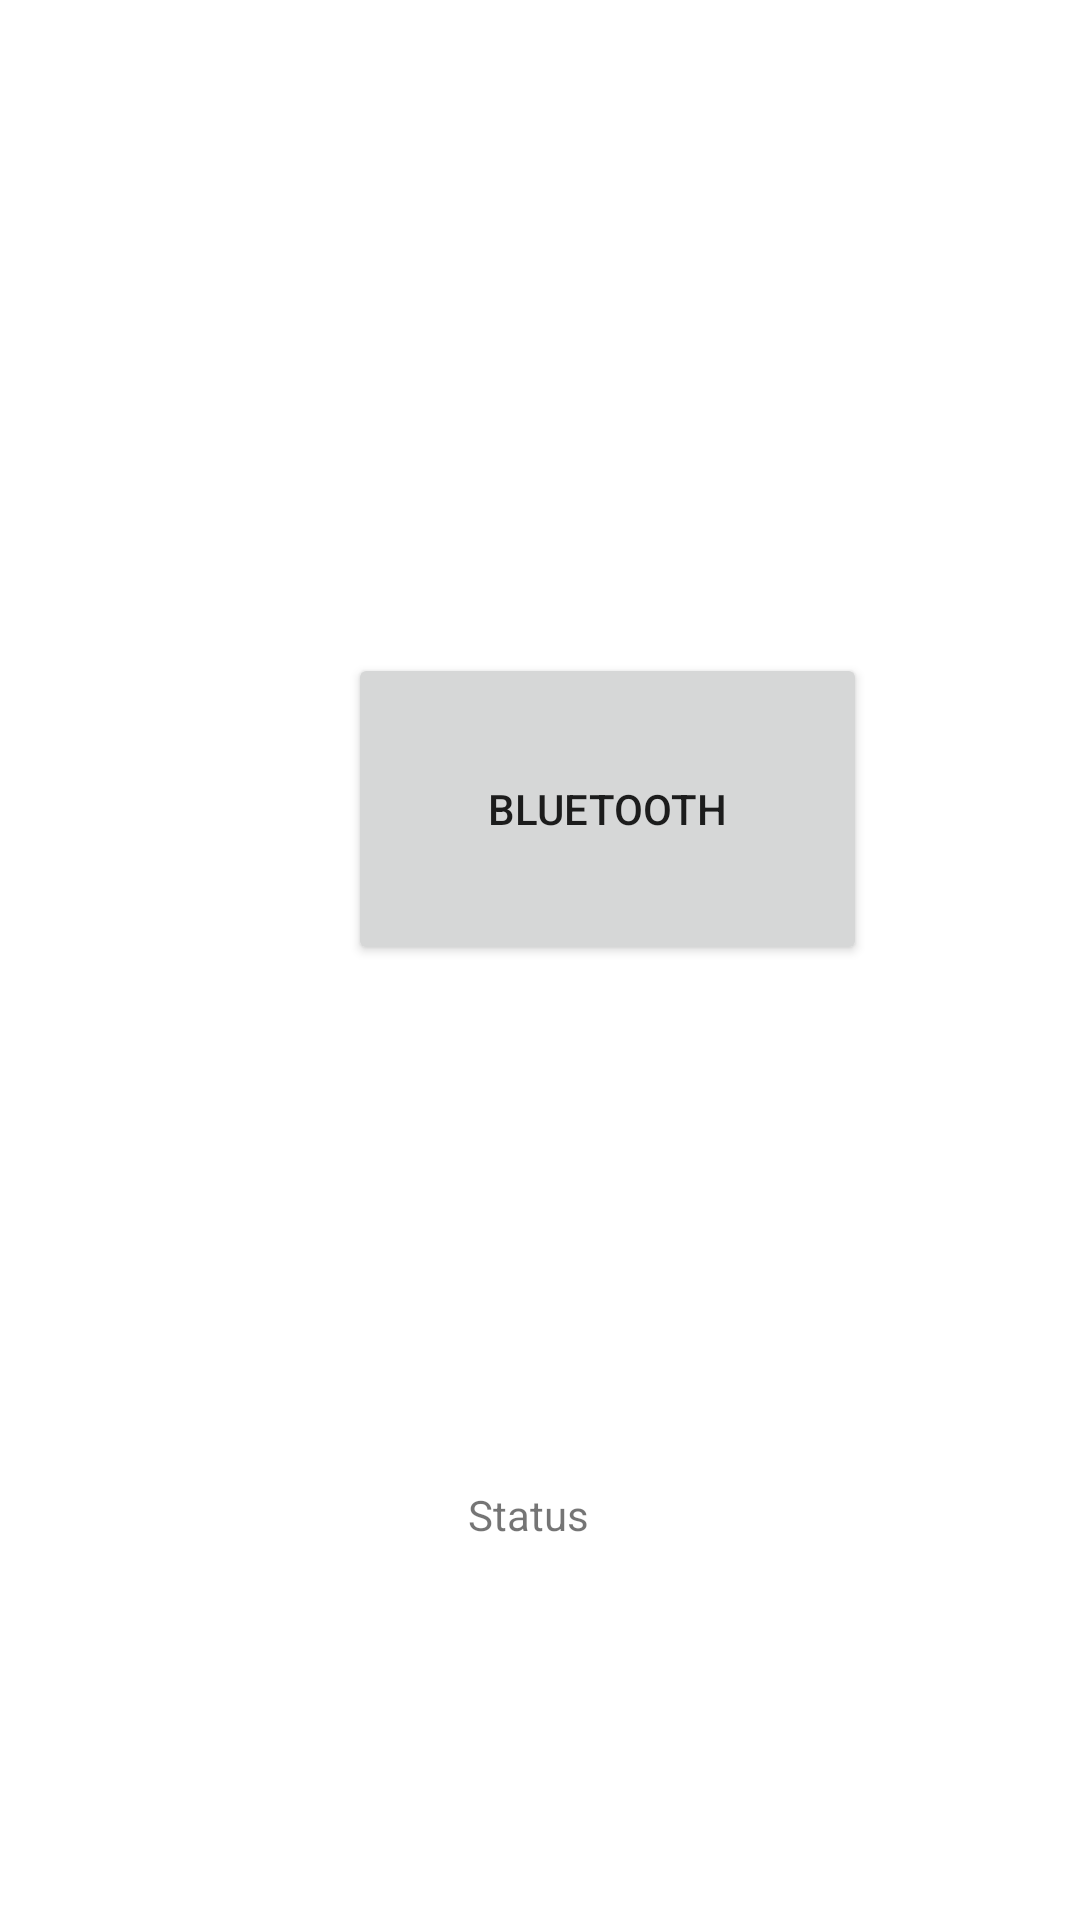

Write the Android layout XML for this screen, with the resource values it uses.
<!-- AndroidManifest.xml: application theme AppTheme -->
<!-- res/layout/modify_bluetooth.xml -->
<?xml version="1.0" encoding="utf-8"?>
<androidx.constraintlayout.widget.ConstraintLayout xmlns:android="http://schemas.android.com/apk/res/android"
    xmlns:app="http://schemas.android.com/apk/res-auto"
    xmlns:tools="http://schemas.android.com/tools"
    android:layout_width="match_parent"
    android:layout_height="match_parent"
    tools:context=".ModifyBluetooth">

    <Button
        android:id="@+id/button"
        android:layout_width="173dp"
        android:layout_height="104dp"
        android:layout_marginStart="116dp"
        android:layout_marginTop="124dp"
        android:onClick="bluetoothSetup"
        android:text="Bluetooth"
        app:layout_constraintBottom_toTopOf="@+id/textView"
        app:layout_constraintStart_toStartOf="parent"
        app:layout_constraintTop_toTopOf="parent" />

    <TextView
        android:id="@+id/textView"
        android:layout_width="95dp"
        android:layout_height="51dp"
        android:layout_marginStart="156dp"
        android:layout_marginTop="80dp"
        android:text="Status"
        app:layout_constraintBottom_toBottomOf="parent"
        app:layout_constraintStart_toStartOf="parent"
        app:layout_constraintTop_toBottomOf="@+id/button" />
</androidx.constraintlayout.widget.ConstraintLayout>
<!-- resources referenced by this layout -->
<resources>
  <style name="AppTheme" parent="Theme.MaterialComponents.Light">
          
          <item name="colorPrimary">@color/colorPrimary</item>
          <item name="colorPrimaryDark">@color/colorPrimaryDark</item>
          <item name="colorAccent">@color/colorAccent</item>
          <item name="windowNoTitle">true</item>
          <item name="android:windowNoTitle">true</item>
      </style>
  <color name="colorPrimary">#6002EE</color>
  <color name="colorPrimaryDark">#3C00E0</color>
  <color name="colorAccent">#AC00E0</color>
</resources>
